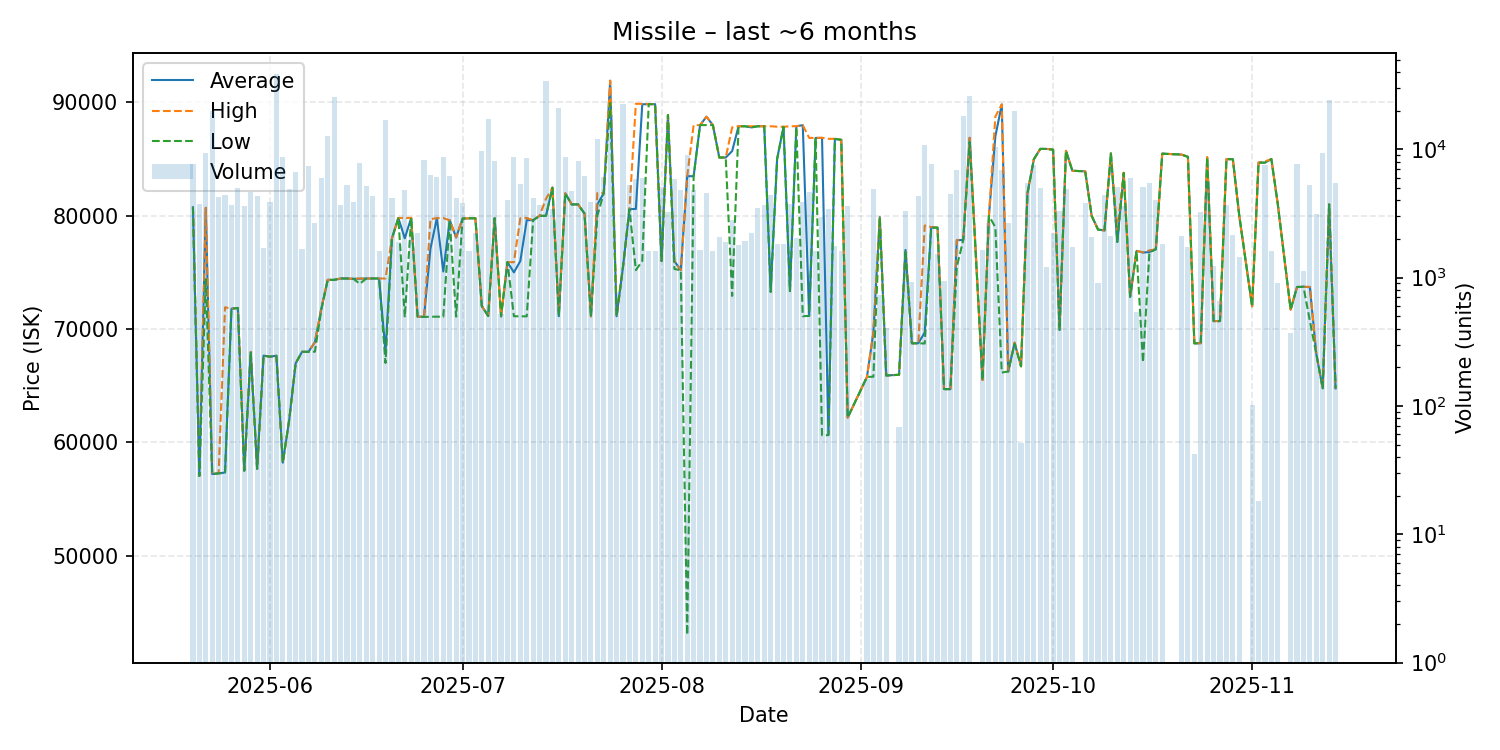

Data behind this chart, as committed beside it:
date, average, highest, lowest, order_count, volume
2025-05-20, 80750, 80750, 80750, 11, 7735
2025-05-21, 57030, 57030, 57030, 5, 3772
2025-05-22, 80700, 80700, 74400, 15, 9424
2025-05-23, 57200, 57200, 57200, 11, 19931
2025-05-24, 57260, 57260, 57260, 6, 4269
2025-05-25, 57330, 71920, 57290, 5, 4413
2025-05-26, 71790, 71790, 71790, 6, 3658
2025-05-27, 71860, 71860, 71860, 5, 5004
2025-05-28, 57490, 57530, 57490, 8, 3633
2025-05-29, 67980, 67980, 67980, 9, 4655
2025-05-30, 57660, 57660, 57660, 5, 4336
2025-05-31, 67650, 67650, 67650, 2, 1690
2025-06-01, 67560, 67560, 67560, 7, 3874
2025-06-02, 67640, 67640, 67640, 13, 38326
2025-06-03, 58200, 58200, 58200, 6, 8663
2025-06-04, 61990, 62000, 61990, 9, 4906
2025-06-05, 66970, 66970, 66960, 10, 6705
2025-06-06, 67990, 67990, 67990, 2, 1660
2025-06-07, 67990, 67990, 67980, 9, 7358
2025-06-08, 68840, 68840, 68000, 5, 2672
2025-06-09, 71800, 71850, 71700, 13, 5995
2025-06-10, 74340, 74340, 74340, 7, 12774
2025-06-11, 74340, 74340, 74340, 10, 25593
2025-06-12, 74460, 74460, 74460, 3, 3706
2025-06-13, 74460, 74460, 74460, 7, 5288
2025-06-14, 74430, 74430, 74430, 8, 3898
2025-06-15, 74440, 74460, 73990, 8, 7797
2025-06-16, 74460, 74460, 74460, 4, 5211
2025-06-17, 74460, 74460, 74460, 5, 4324
2025-06-18, 74460, 74460, 74460, 2, 1601
2025-06-19, 68000, 74460, 67000, 17, 16998
2025-06-20, 78000, 78000, 78000, 8, 4205
2025-06-21, 79800, 79800, 79800, 4, 1902
2025-06-22, 78010, 79800, 71040, 13, 4855
2025-06-23, 79810, 79810, 79810, 6, 2055
2025-06-24, 71090, 71090, 71090, 5, 2245
2025-06-25, 71080, 71080, 71070, 13, 8212
2025-06-26, 77090, 79700, 71080, 9, 6287
2025-06-27, 79790, 79790, 71090, 6, 6037
2025-06-28, 75080, 79790, 71080, 6, 8671
2025-06-29, 79600, 79600, 79600, 8, 6207
2025-06-30, 78080, 78090, 71090, 8, 4197
2025-07-01, 79750, 79750, 79750, 7, 3817
2025-07-02, 79770, 79770, 79770, 4, 1600
2025-07-03, 79780, 79780, 79780, 4, 2232
2025-07-04, 72030, 72030, 72020, 9, 9667
2025-07-05, 71150, 71150, 71140, 14, 17309
2025-07-06, 79780, 79780, 79780, 7, 8158
2025-07-07, 71120, 71120, 71120, 1, 516
2025-07-08, 75900, 75900, 75900, 3, 4028
2025-07-09, 75000, 75900, 71130, 9, 8760
2025-07-10, 76000, 79780, 71120, 12, 5343
2025-07-11, 79610, 79800, 71120, 10, 8534
2025-07-12, 79610, 79610, 79610, 8, 4172
2025-07-13, 79990, 79990, 79990, 2, 3658
2025-07-14, 80000, 81500, 79990, 18, 34234
2025-07-15, 82480, 82480, 82480, 5, 3429
2025-07-16, 71130, 71500, 71120, 7, 21013
2025-07-17, 81980, 81980, 81980, 11, 8636
2025-07-18, 81000, 81000, 81000, 7, 4764
... 110 more rows
